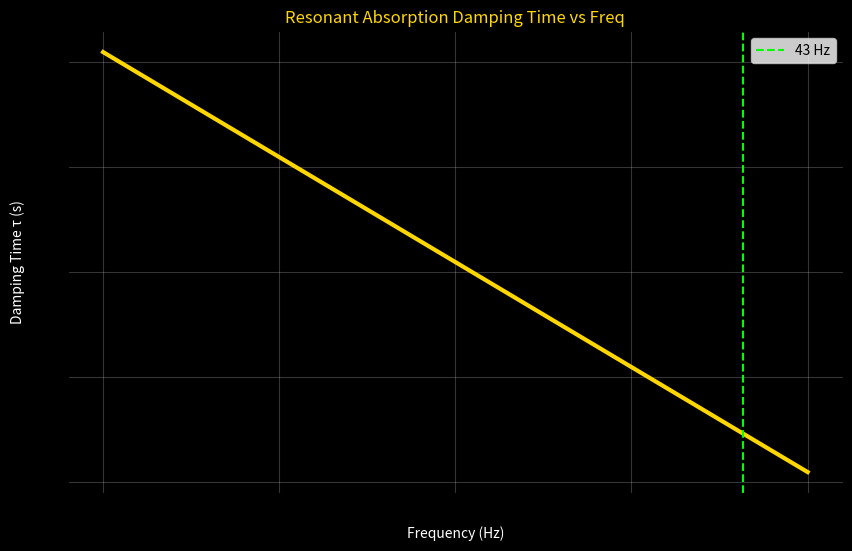

Write Python code to recreate this figure.
import numpy as np
import matplotlib.pyplot as plt
import os

os.makedirs("plots", exist_ok=True)

rho_r=10.0; dL=0.1; c=(rho_r-1)/(rho_r+1)
gamma_over_omega=-(np.pi/2)*c*dL

f=np.logspace(-2,2,200)
tau=1/(np.abs(gamma_over_omega)*2*np.pi*f)

plt.figure(figsize=(10,6),facecolor='black')
plt.plot(f,tau,color='gold',lw=3)
plt.axvline(43,color='lime',ls='--',label='43 Hz')
plt.xscale('log'); plt.yscale('log')
plt.xlabel('Frequency (Hz)',color='white')
plt.ylabel('Damping Time τ (s)',color='white')
plt.title('Resonant Absorption Damping Time vs Freq',color='gold')
plt.legend(loc='upper right')
plt.grid(alpha=0.3)
plt.gca().set_facecolor('black')
plt.savefig('plots/resonant_absorption_damping_time.png',dpi=300,facecolor='black')
plt.close()
